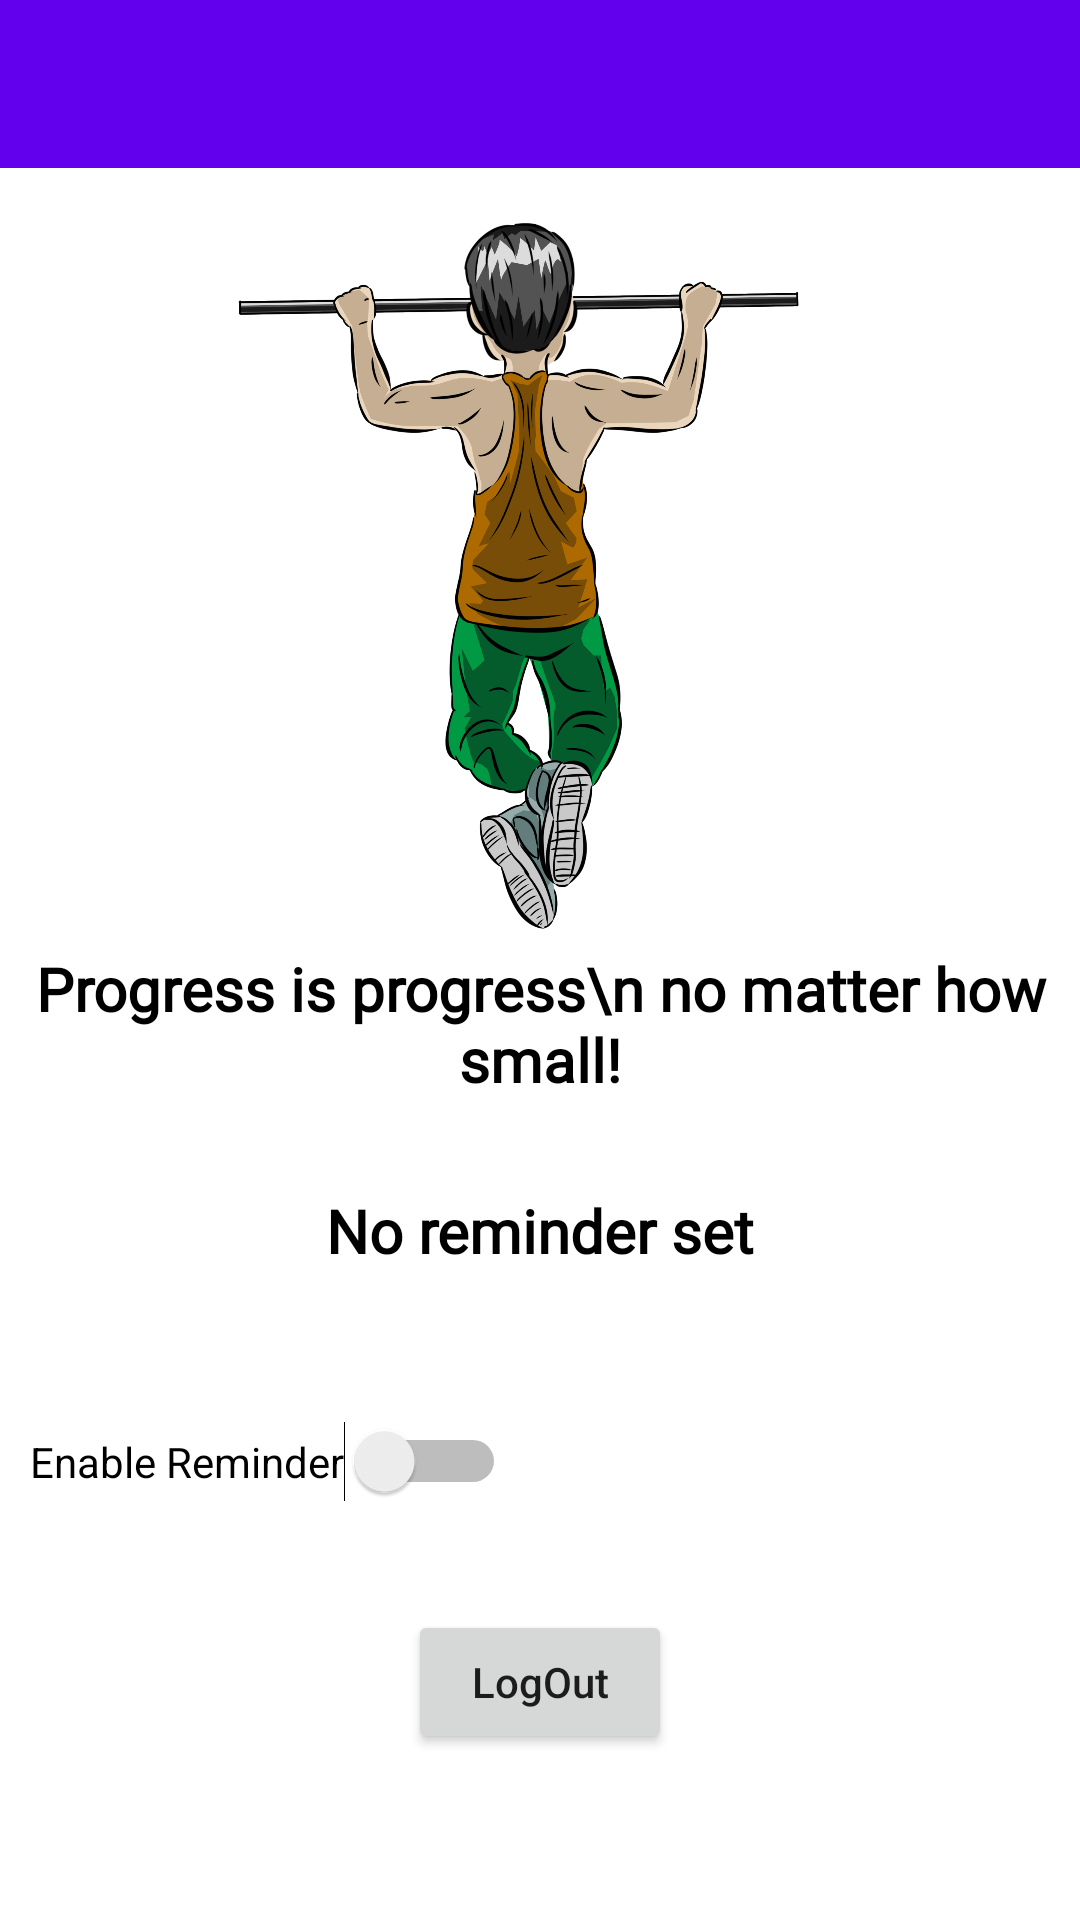

Write the Android layout XML for this screen, with the resource values it uses.
<!-- AndroidManifest.xml: application theme Theme.AndroidCoursework -->
<!-- res/layout/fragment_settings.xml -->
<?xml version="1.0" encoding="utf-8"?>
<LinearLayout xmlns:android="http://schemas.android.com/apk/res/android"
    xmlns:tools="http://schemas.android.com/tools"
    android:layout_width="match_parent"
    android:layout_height="match_parent"
    android:orientation="vertical"
    tools:context=".MainActivity">

    <include
        android:id="@+id/content"
        layout="@layout/toolbar_layout"
        android:layout_width="match_parent"
        android:layout_height="wrap_content" />


    <ImageView
        android:id="@+id/logo"
        android:layout_width="match_parent"
        android:layout_height="250dp"
        android:layout_gravity="center"
        android:layout_marginTop="10dp"
        android:src="@drawable/gym" />

    <TextView
        android:layout_width="match_parent"
        android:layout_height="wrap_content"
        android:layout_marginBottom="30dp"
        android:fontFamily="@font/architects_daughter"
        android:text="Progress is progress\n no matter how small!"
        android:textAlignment="center"
        android:textColor="@color/black"
        android:textSize="20sp"
        android:textStyle="bold" />

    <TextView
        android:id="@+id/showReminder"
        android:layout_width="match_parent"
        android:layout_height="wrap_content"
        android:layout_marginBottom="30dp"
        android:fontFamily="@font/architects_daughter"
        android:text="No reminder set"
        android:textAlignment="center"
        android:textColor="@color/black"
        android:textSize="20sp"
        android:textStyle="bold" />

    <RelativeLayout
        android:layout_width="match_parent"
        android:layout_height="wrap_content">

        <Switch
            android:id="@+id/enableNotification"
            android:layout_width="wrap_content"
            android:layout_height="wrap_content"
            android:layout_marginTop="20dp"
            android:text="Enable Reminder"
            android:layout_marginStart="10dp"/>

        <Button
            android:id="@+id/selectReminder"
            android:layout_width="wrap_content"
            android:layout_height="wrap_content"
            android:layout_alignParentEnd="true"
            android:layout_marginTop="5dp"
            android:layout_marginEnd="25dp"
            android:background="@drawable/inputs"
            android:text="Change Reminder"
            android:textAllCaps="false"
            android:textColor="@color/white"
            android:transitionName="login_signup_trans" />

    </RelativeLayout>

    <Button
        android:id="@+id/logout"
        android:layout_width="wrap_content"
        android:layout_height="wrap_content"
        android:layout_gravity="center"
        android:layout_marginTop="30dp"
        android:text="LogOut"
        android:textAllCaps="false" />

</LinearLayout>
<!-- res/layout/toolbar_layout.xml (included above) -->
<?xml version="1.0" encoding="utf-8"?>
<com.google.android.material.appbar.AppBarLayout xmlns:android="http://schemas.android.com/apk/res/android"
    xmlns:app="http://schemas.android.com/apk/res-auto"
    android:layout_width="match_parent"
    android:layout_height="wrap_content">

    <androidx.appcompat.widget.Toolbar
        android:id="@+id/toolbar"
        android:layout_width="match_parent"
        android:layout_height="?attr/actionBarSize"
        android:background="@color/register_bk_color"
        android:theme="@style/Theme.AppCompat.DayNight.NoActionBar"
        app:titleTextColor="@color/white" />

</com.google.android.material.appbar.AppBarLayout>
<!-- resources referenced by this layout -->
<resources>
  <!-- drawable gym: png bitmap (drawable-v24, 419119 bytes) -->
  <style name="Theme.AndroidCoursework" parent="Theme.MaterialComponents.DayNight.DarkActionBar">
          
          <item name="colorPrimary">@color/purple_500</item>
          <item name="colorPrimaryVariant">@color/purple_700</item>
          <item name="colorOnPrimary">@color/white</item>
          
          <item name="colorSecondary">@color/teal_200</item>
          <item name="colorSecondaryVariant">@color/teal_700</item>
          <item name="colorOnSecondary">@color/black</item>
          
          <item name="android:statusBarColor" tools:targetApi="l">?attr/colorPrimaryVariant</item>
          
      </style>
  <!-- not gathered from this repository: default colours our renderer supplied (Android Studio template values) -->
  <color name="purple_500">#FF6200EE</color>
  <color name="purple_700">#FF3700B3</color>
  <color name="teal_200">#FF03DAC5</color>
  <color name="teal_700">#FF018786</color>
  <color name="black">#FF000000</color>
  <color name="white">#FFFFFFFF</color>
</resources>
